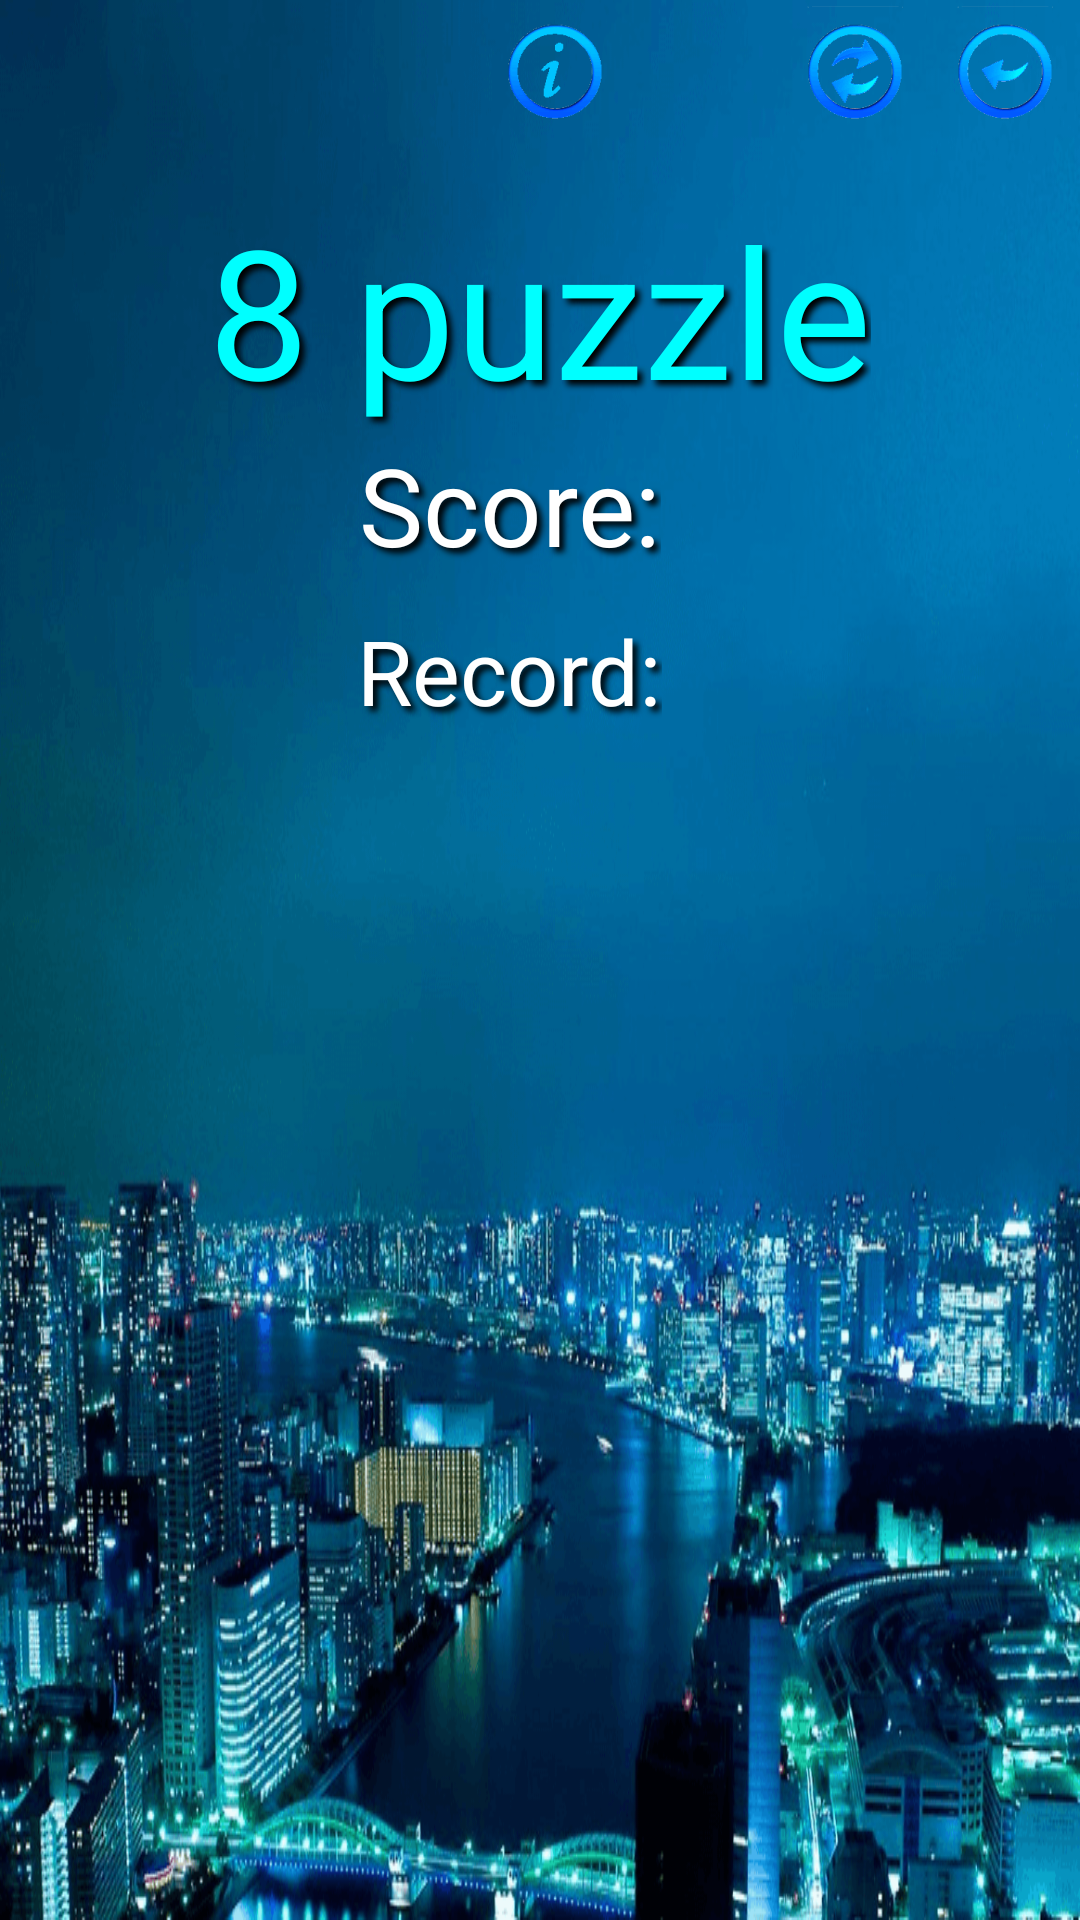

This screen was rendered from an Android layout file. Write that file and the resources it references.
<!-- AndroidManifest.xml: application theme AppTheme -->
<!-- res/layout/activity_game9.xml -->
<?xml version="1.0" encoding="utf-8"?>
<RelativeLayout xmlns:android="http://schemas.android.com/apk/res/android"
    android:layout_width="match_parent"
    android:layout_height="match_parent"
    android:background="@drawable/fon">

    <LinearLayout
        android:layout_width="wrap_content"
        android:layout_height="wrap_content"
        android:layout_gravity="end"
        android:orientation="horizontal"
        android:layout_marginBottom="10dp"
        android:layout_alignParentRight="true"
        android:layout_alignParentEnd="true">

        <ImageButton
            android:id="@+id/bAboutGame"
            android:background="@drawable/about"
            style="@style/bSettingStyle"
            android:contentDescription="@string/button"/>
        <ImageButton
            android:id="@+id/bSoundOffOn"
            android:background="@android:color/transparent"
            style="@style/bSettingStyle"
            android:contentDescription="@string/button"/>
        <ImageButton
            android:id="@+id/bNewGame"
            android:background="@drawable/restart"
            style="@style/bSettingStyle"
            android:contentDescription="@string/button"/>
        <ImageButton
            android:id="@+id/bBackMenu"
            android:background="@drawable/back"
            style="@style/bSettingStyle"
            android:contentDescription="@string/button"/>
    </LinearLayout>

    <LinearLayout xmlns:android="http://schemas.android.com/apk/res/android"
        android:layout_width="match_parent"
        android:layout_height="match_parent"
        android:layout_gravity="center"
        android:gravity="center"
        android:orientation="vertical">

        <TextView
            android:id="@+id/tPyatnashki"
            android:text="@string/game8"
            style="@style/textPuzzleStyle"/>

        <LinearLayout
            android:orientation="horizontal"
            android:layout_width="wrap_content"
            android:layout_height="wrap_content"
            android:layout_gravity="center_horizontal"
            android:layout_marginBottom="10dp">

            <TextView
                android:id="@+id/tSScore"
                android:text="@string/Score"
                android:textSize="@dimen/textScore9"
                style="@style/textGameStyle9"/>
            <TextView
                android:id="@+id/tScore"
                android:textSize="@dimen/textScore9"
                style="@style/textGameStyle9"/>
        </LinearLayout>

        <LinearLayout
            android:orientation="horizontal"
            android:layout_width="wrap_content"
            android:layout_height="wrap_content"
            android:layout_gravity="center_horizontal"
            android:layout_marginBottom="10dp" >

            <TextView
                android:id="@+id/tBestSScore"
                android:text="@string/bestScore"
                android:textSize="@dimen/textBestScore9"
                style="@style/textGameStyle15" />
            <TextView
                android:id="@+id/tBestScore"
                android:textSize="@dimen/textBestScore9"
                style="@style/textGameStyle15" />
        </LinearLayout>

        <GridLayout
            android:layout_width="wrap_content"
            android:layout_height="wrap_content"
            android:layout_gravity="center"
            android:columnCount="3"
            android:rowCount="3"
            android:background="?android:attr/selectableItemBackground">

            <ImageButton
                android:id="@+id/b900"
                android:layout_row="0"
                android:layout_column="0"
                style="@style/gridBGameStyle9"
                android:layout_marginRight="@dimen/button_margin"
                android:contentDescription="@string/button"/>
            <ImageButton
                android:id="@+id/b901"
                android:layout_row="0"
                android:layout_column="1"
                style="@style/gridBGameStyle9"
                android:layout_marginRight="@dimen/button_margin"
                android:contentDescription="@string/button" />
            <ImageButton
                android:id="@+id/b902"
                android:layout_row="0"
                android:layout_column="2"
                style="@style/gridBGameStyle9"
                android:layout_marginRight="@dimen/button_margin"
                android:contentDescription="@string/button"/>

            <ImageButton
                android:id="@+id/b910"
                android:layout_row="1"
                android:layout_column="0"
                style="@style/gridBGameStyle9"
                android:layout_marginRight="@dimen/button_margin"
                android:layout_marginTop="@dimen/button_margin"
                android:contentDescription="@string/button"/>
            <ImageButton
                android:id="@+id/b911"
                android:layout_row="1"
                android:layout_column="1"
                style="@style/gridBGameStyle9"
                android:layout_marginRight="@dimen/button_margin"
                android:layout_marginTop="@dimen/button_margin"
                android:contentDescription="@string/button"/>
            <ImageButton
                android:id="@+id/b912"
                android:layout_row="1"
                android:layout_column="2"
                style="@style/gridBGameStyle9"
                android:layout_marginRight="@dimen/button_margin"
                android:layout_marginTop="@dimen/button_margin"
                android:contentDescription="@string/button"/>

            <ImageButton
                android:id="@+id/b920"
                android:layout_row="2"
                android:layout_column="0"
                style="@style/gridBGameStyle9"
                android:layout_marginRight="@dimen/button_margin"
                android:layout_marginTop="@dimen/button_margin"
                android:contentDescription="@string/button"/>
            <ImageButton
                android:id="@+id/b921"
                android:layout_row="2"
                android:layout_column="1"
                style="@style/gridBGameStyle9"
                android:layout_marginRight="@dimen/button_margin"
                android:layout_marginTop="@dimen/button_margin"
                android:contentDescription="@string/button"/>
            <ImageButton
                android:id="@+id/b922"
                android:layout_row="2"
                android:layout_column="2"
                style="@style/gridBGameStyle9"
                android:layout_marginRight="@dimen/button_margin"
                android:layout_marginTop="@dimen/button_margin"
                android:contentDescription="@string/button"/>
        </GridLayout>

    </LinearLayout>
</RelativeLayout>
<!-- resources referenced by this layout -->
<resources>
  <dimen name="button_margin">5dp</dimen>
  <dimen name="textBestScore9">30sp</dimen>
  <dimen name="textScore9">36sp</dimen>
  <!-- drawable about: png bitmap (drawable-hdpi, 2051 bytes) -->
  <!-- drawable back: png bitmap (drawable-hdpi, 2053 bytes) -->
  <!-- drawable fon: png bitmap (drawable, 258977 bytes) -->
  <!-- drawable restart: png bitmap (drawable-hdpi, 2256 bytes) -->
  <string name="Score">Score: </string>
  <string name="bestScore">Record: </string>
  <string name="button">button</string>
  <string name="game8">8 puzzle</string>
  <style name="bSettingStyle">
          <item name="android:layout_width">@dimen/buttonSettings</item>
          <item name="android:layout_height">@dimen/buttonSettings</item>
      </style>
  <style name="gridBGameStyle9">
          <item name="android:layout_width">@dimen/bGameSize9</item>
          <item name="android:layout_height">@dimen/bGameSize9</item>
          <item name="android:background">@android:color/transparent</item>
      </style>
  <style name="textGameStyle15">
          <item name="android:layout_width">wrap_content</item>
          <item name="android:layout_height">wrap_content</item>
          <item name="android:textColor">@color/White</item>
          <item name="android:shadowColor">@color/Black</item>
          <item name="android:shadowDx">5</item>
          <item name="android:shadowDy">5</item>
          <item name="android:shadowRadius">5</item>
          <item name="android:layout_gravity">center_horizontal</item>
          <item name="android:layout_marginBottom">1dp</item>
          <item name="android:layout_marginRight">10dp</item>
      </style>
  <style name="textGameStyle9">
          <item name="android:layout_width">wrap_content</item>
          <item name="android:layout_height">wrap_content</item>
          <item name="android:textColor">@color/White</item>
          <item name="android:shadowColor">@color/Black</item>
          <item name="android:shadowDx">5</item>
          <item name="android:shadowDy">5</item>
          <item name="android:shadowRadius">5</item>
          <item name="android:layout_gravity">center_horizontal</item>
          <item name="android:layout_marginBottom">1dp</item>
          <item name="android:layout_marginRight">10dp</item>
      </style>
  <style name="textPuzzleStyle">
          <item name="android:layout_width">wrap_content</item>
          <item name="android:layout_height">wrap_content</item>
          <item name="android:textColor">@color/Cyan</item>
          <item name="android:textSize">@dimen/Pyatnashki</item>
          <item name="android:shadowColor">@color/Black</item>
          <item name="android:shadowDx">5</item>
          <item name="android:shadowDy">5</item>
          <item name="android:shadowRadius">5</item>
          <item name="android:layout_gravity">center_horizontal</item>
          <item name="android:layout_marginBottom">1dp</item>
      </style>
  <style name="AppTheme" parent="Theme.AppCompat.Light.DarkActionBar">
          
      </style>
  <dimen name="buttonSettings">50dp</dimen>
  <dimen name="bGameSize9">110dp</dimen>
  <color name="White">#fff</color>
  <color name="Black">#ff000000</color>
  <color name="Cyan">#00FFFF</color>
  <dimen name="Pyatnashki">60sp</dimen>
</resources>
